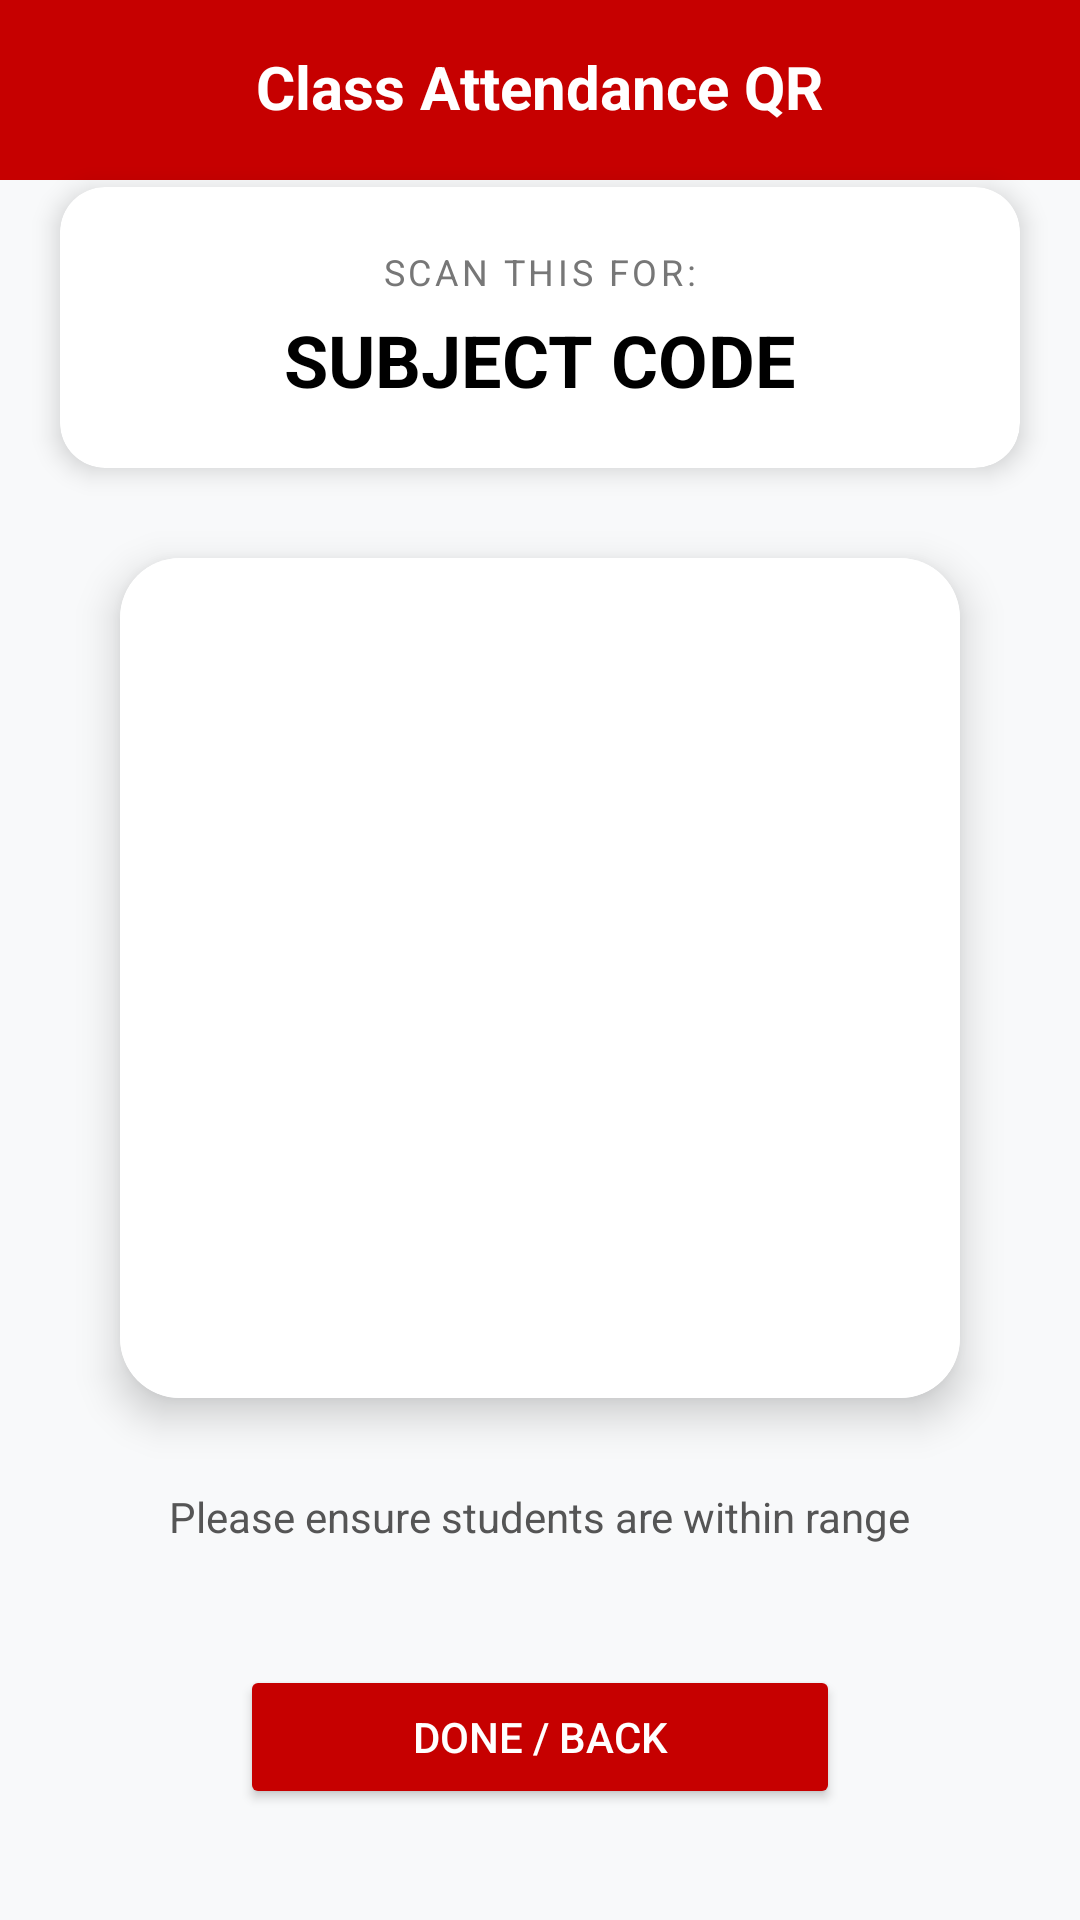

Write the Android layout XML for this screen, with the resource values it uses.
<!-- AndroidManifest.xml: application theme Theme.EduAttendance -->
<!-- res/layout/activity_teacher_generate_qr.xml -->
<?xml version="1.0" encoding="utf-8"?>
<LinearLayout xmlns:android="http://schemas.android.com/apk/res/android"
    xmlns:app="http://schemas.android.com/apk/res-auto"
    android:layout_width="match_parent"
    android:layout_height="match_parent"
    android:orientation="vertical"
    android:gravity="center_horizontal"
    android:background="#F8F9FA"> <View
    android:layout_width="match_parent"
    android:layout_height="60dp"
    android:background="@color/red_primary" />

    <TextView
        android:layout_width="wrap_content"
        android:layout_height="wrap_content"
        android:layout_marginTop="-45dp"
        android:text="Class Attendance QR"
        android:textColor="@color/white"
        android:textSize="20sp"
        android:textStyle="bold" />

    <androidx.cardview.widget.CardView
        android:layout_width="match_parent"
        android:layout_height="wrap_content"
        android:layout_margin="20dp"
        app:cardCornerRadius="15dp"
        app:cardElevation="5dp">

        <LinearLayout
            android:layout_width="match_parent"
            android:layout_height="wrap_content"
            android:orientation="vertical"
            android:padding="20dp"
            android:gravity="center">

            <TextView
                android:layout_width="wrap_content"
                android:layout_height="wrap_content"
                android:text="SCAN THIS FOR:"
                android:textSize="12sp"
                android:textColor="#777777"
                android:letterSpacing="0.1"/>

            <TextView
                android:id="@+id/tv_subject_label"
                android:layout_width="wrap_content"
                android:layout_height="wrap_content"
                android:text="SUBJECT CODE"
                android:textColor="@color/black"
                android:textSize="24sp"
                android:textStyle="bold"
                android:layout_marginTop="5dp"/>
        </LinearLayout>
    </androidx.cardview.widget.CardView>

    <androidx.cardview.widget.CardView
        android:layout_width="wrap_content"
        android:layout_height="wrap_content"
        app:cardCornerRadius="20dp"
        app:cardElevation="8dp"
        android:layout_marginTop="10dp">

        <ImageView
            android:id="@+id/iv_qr_code_display"
            android:layout_width="280dp"
            android:layout_height="280dp"
            android:padding="20dp"
            android:background="@color/white"
            android:scaleType="fitCenter"/>
    </androidx.cardview.widget.CardView>

    <TextView
        android:layout_width="wrap_content"
        android:layout_height="wrap_content"
        android:layout_marginTop="30dp"
        android:text="Please ensure students are within range"
        android:textSize="14sp"
        android:textColor="#555555"
        android:drawablePadding="8dp" />

    <Button
        android:id="@+id/btn_done_qr"
        android:layout_width="200dp"
        android:layout_height="wrap_content"
        android:layout_marginTop="40dp"
        android:text="DONE / BACK"
        android:backgroundTint="@color/red_primary"
        android:textColor="@color/white"
        app:cornerRadius="20dp"/>

</LinearLayout>
<!-- resources referenced by this layout -->
<resources>
  <color name="black">#000000</color>
  <color name="red_primary">#C60000</color>
  <color name="white">#FFFFFF</color>
  <style name="Theme.EduAttendance" parent="Base.Theme.EduAttendance" />
  <style name="Base.Theme.EduAttendance" parent="Theme.Material3.DayNight.NoActionBar">
          
          
      </style>
</resources>
